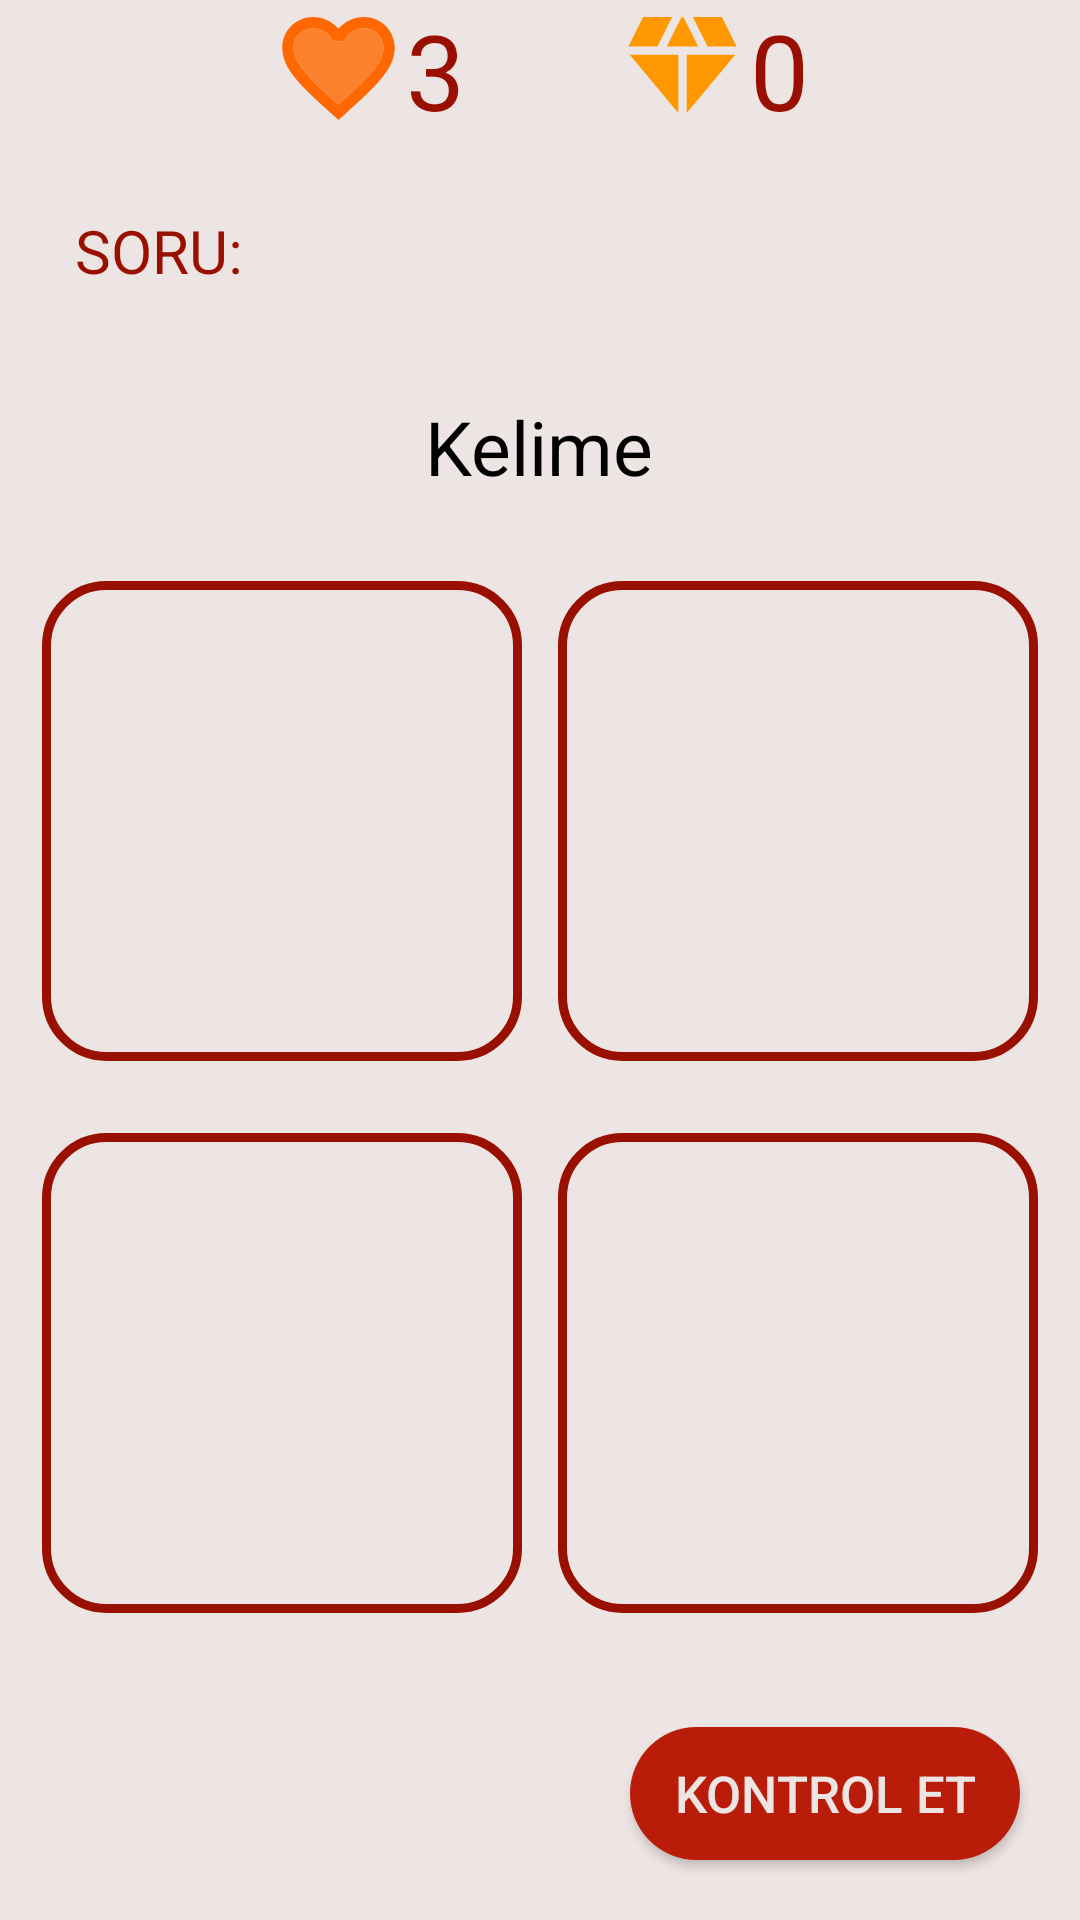

Write the Android layout XML for this screen, with the resource values it uses.
<!-- AndroidManifest.xml: application theme AppTheme -->
<!-- res/layout/activity_quiz_tekrar.xml -->
<?xml version="1.0" encoding="utf-8"?>
<androidx.constraintlayout.widget.ConstraintLayout xmlns:android="http://schemas.android.com/apk/res/android"
    xmlns:app="http://schemas.android.com/apk/res-auto"
    xmlns:tools="http://schemas.android.com/tools"
    android:id="@+id/main"
    android:layout_width="match_parent"
    android:layout_height="match_parent"
    tools:context=".Activity.QuizTekrarActivity"
    android:background="@color/linen">

    <LinearLayout
        android:layout_width="match_parent"
        android:layout_height="match_parent"
        android:orientation="vertical"
        tools:layout_editor_absoluteX="0dp"
        tools:layout_editor_absoluteY="0dp">

        <LinearLayout
            android:layout_width="match_parent"
            android:layout_height="wrap_content"
            android:gravity="center"
            android:orientation="horizontal">

            <LinearLayout
                android:layout_width="wrap_content"
                android:layout_height="wrap_content"
                android:layout_gravity="left"
                android:orientation="horizontal">

                <ImageView
                    android:layout_width="45dp"
                    android:layout_height="45dp"
                    android:layout_gravity="center"
                    android:src="@drawable/can" />

                <TextView
                    android:id="@+id/canTekrar"
                    android:layout_width="match_parent"
                    android:layout_height="match_parent"
                    android:layout_gravity="center"
                    android:gravity="center"
                    android:text="3"
                    android:textColor="@color/darkred"
                    android:textSize="35sp" />

            </LinearLayout>

            <LinearLayout
                android:layout_width="wrap_content"
                android:layout_height="wrap_content"
                android:layout_gravity="right"
                android:orientation="horizontal">

                <ImageView
                    android:layout_width="45dp"
                    android:layout_height="45dp"
                    android:layout_gravity="center"
                    android:layout_marginStart="50dp"
                    android:src="@drawable/puan" />

                <TextView
                    android:id="@+id/sinavPuaniTekrar"
                    android:layout_width="match_parent"
                    android:layout_height="match_parent"
                    android:layout_gravity="center"
                    android:gravity="center"
                    android:text="0"
                    android:textColor="@color/darkred"
                    android:textSize="35sp" />

            </LinearLayout>
        </LinearLayout>

        <TextView
            android:layout_width="wrap_content"
            android:layout_height="wrap_content"
            android:layout_margin="25dp"
            android:text="SORU:"
            android:textColor="@color/darkred"
            android:textSize="20sp" />

        <TextView
            android:id="@+id/questionText"
            android:layout_width="wrap_content"
            android:layout_height="wrap_content"
            android:layout_gravity="center"
            android:layout_margin="5dp"
            android:padding="5dp"
            android:text="Kelime"
            android:textColor="@color/black"
            android:textSize="25sp" />

        <LinearLayout
            android:layout_width="match_parent"
            android:layout_height="wrap_content"
            android:layout_gravity="center"
            android:gravity="center"
            android:layout_margin="6dp"
            android:orientation="vertical">

            <LinearLayout
                android:layout_width="wrap_content"
                android:layout_height="wrap_content"
                android:gravity="center"
                android:layout_gravity="center"
                android:layout_margin="6dp"
                android:orientation="horizontal">
                <LinearLayout
                    android:id="@+id/aButon"
                    android:layout_width="160dp"
                    android:layout_height="160dp"
                    android:gravity="center"
                    android:layout_gravity="center"
                    android:layout_margin="6dp"
                    android:background="@drawable/red_box"
                    android:orientation="horizontal">
                    <ImageView
                        android:id="@+id/optionA"
                        android:layout_width="150dp"
                        android:layout_height="150dp"
                        android:layout_centerInParent="true"
                        android:layout_gravity="center"
                        android:layout_margin="5dp"
                        android:padding="8dp"
                        android:visibility="gone"/>

                    <VideoView
                        android:id="@+id/optionVideoA"
                        android:layout_width="150dp"
                        android:layout_height="150dp"
                        android:layout_gravity="center"
                        android:layout_margin="5dp"
                        android:padding="13dp"
                        android:visibility="gone"
                        android:elevation="10dp"
                        />


                </LinearLayout>

                <LinearLayout
                    android:id="@+id/cButon"
                    android:background="@drawable/red_box"
                    android:layout_width="160dp"
                    android:layout_height="160dp"
                    android:layout_margin="6dp"
                    android:gravity="center"
                    android:layout_gravity="center"
                    android:orientation="horizontal">

                    <ImageView
                        android:id="@+id/optionC"
                        android:layout_width="150dp"
                        android:layout_height="150dp"
                        android:visibility="gone"
                        android:layout_centerInParent="true"
                        android:layout_gravity="center"
                        android:layout_margin="5dp"
                        android:padding="8dp"/>

                    <VideoView
                        android:id="@+id/optionVideoC"
                        android:layout_width="150dp"
                        android:layout_height="150dp"
                        android:layout_gravity="center"
                        android:layout_margin="5dp"
                        android:padding="13dp"
                        android:visibility="gone"
                        android:elevation="10dp"
                        android:layout_centerInParent="true"/>

                </LinearLayout>

            </LinearLayout>

            <LinearLayout

                android:layout_width="match_parent"
                android:layout_height="wrap_content"
                android:layout_gravity="center"
                android:gravity="center"
                android:layout_margin="6dp"
                android:orientation="horizontal">
                <LinearLayout
                    android:id="@+id/bButon"
                    android:background="@drawable/red_box"
                    android:layout_width="160dp"
                    android:layout_height="160dp"
                    android:gravity="center"
                    android:layout_margin="6dp"
                    android:layout_gravity="center"
                    android:orientation="horizontal">
                    <ImageView
                        android:id="@+id/optionB"
                        android:layout_width="150dp"
                        android:layout_height="150dp"
                        android:layout_centerInParent="true"
                        android:layout_gravity="center"
                        android:padding="8dp"
                        android:visibility="gone"
                        android:layout_margin="10dp"/>

                    <VideoView
                        android:id="@+id/optionVideoB"
                        android:layout_width="150dp"
                        android:layout_height="150dp"
                        android:layout_gravity="center"
                        android:layout_margin="5dp"
                        android:visibility="gone"
                        android:padding="13dp"
                        android:elevation="10dp"
                        android:layout_centerInParent="true"/>

                </LinearLayout>


                <LinearLayout
                    android:id="@+id/dButon"
                    android:background="@drawable/red_box"
                    android:layout_width="160dp"
                    android:layout_height="160dp"
                    android:gravity="center"
                    android:layout_margin="6dp"
                    android:layout_gravity="center"
                    android:orientation="horizontal">
                    <ImageView
                        android:id="@+id/optionD"
                        android:layout_width="150dp"
                        android:layout_height="150dp"
                        android:layout_centerInParent="true"
                        android:layout_gravity="center"
                        android:layout_margin="5dp"
                        android:visibility="gone"
                        android:padding="8dp"
                        />

                    <VideoView
                        android:id="@+id/optionVideoD"
                        android:layout_width="150dp"
                        android:layout_height="150dp"
                        android:layout_gravity="center"
                        android:layout_margin="5dp"
                        android:visibility="gone"
                        android:padding="13dp"
                        android:elevation="10dp"
                        android:layout_centerInParent="true"/>

                </LinearLayout>


            </LinearLayout>
        </LinearLayout>

        <androidx.appcompat.widget.AppCompatButton
            android:id="@+id/kontrolButon"
            android:layout_width="130dp"
            android:layout_height="wrap_content"
            android:text="Kontrol et"
            android:background="@drawable/buton"
            android:textColor="@color/linen"
            android:textSize="17dp"
            android:layout_gravity="end"
            android:layout_margin="20dp"/>

        <LinearLayout
            android:layout_width="match_parent"
            android:layout_height="wrap_content"
            android:orientation="horizontal"
            android:gravity="center">

            <TextView
                android:id="@+id/progressTextTekrar"
                android:layout_width="wrap_content"
                android:layout_height="wrap_content"
                android:text="0/15"
                android:textColor="@color/darkred"
                android:textSize="20sp"
                android:layout_margin="20dp"/>

            <ProgressBar
                android:id="@+id/progressBarTekrar"
                android:layout_width="0dp"
                android:layout_height="20dp"
                android:layout_weight="1"
                android:max="100"
                style="?android:attr/progressBarStyleHorizontal"/>

            <TextView
                android:id="@+id/timerTextTekrar"
                android:layout_width="wrap_content"
                android:layout_height="wrap_content"
                android:text="Time: 30"
                android:textColor="@color/darkred"
                android:textSize="20sp"
                android:layout_margin="20dp"/>
        </LinearLayout>
    </LinearLayout>
</androidx.constraintlayout.widget.ConstraintLayout>
<!-- resources referenced by this layout -->
<resources>
  <color name="black">#FF000000</color>
  <color name="darkred">#991000</color>
  <color name="linen">#ede5e3</color>
  <!-- drawable buton (drawable) -->
  <?xml version="1.0" encoding="utf-8"?>
  <selector xmlns:android="http://schemas.android.com/apk/res/android">
      <item android:state_enabled="false">
          <shape android:shape="rectangle">
              <solid android:color="@color/gray"/> 
              <corners android:radius="50dp"/> 
          </shape>
      </item>
      <item>
          <shape android:shape="rectangle">
              <solid android:color="@color/firebrick"/> 
              <corners android:radius="50dp"/> 
          </shape>
      </item>
  </selector>
  <!-- drawable can (drawable) -->
  <vector xmlns:android="http://schemas.android.com/apk/res/android" android:height="24dp" android:tint="#FF6800" android:viewportHeight="24" android:viewportWidth="24" android:width="24dp">
        
      <path android:fillAlpha="0.8" android:fillColor="@android:color/white" android:pathData="M16.5,5c-1.54,0 -3.04,0.99 -3.56,2.36h-1.87C10.54,5.99 9.04,5 7.5,5 5.5,5 4,6.5 4,8.5c0,2.89 3.14,5.74 7.9,10.05l0.1,0.1 0.1,-0.1C16.86,14.24 20,11.39 20,8.5c0,-2 -1.5,-3.5 -3.5,-3.5z" android:strokeAlpha="0.3"/>
        
      <path android:fillColor="@android:color/white" android:pathData="M16.5,3c-1.74,0 -3.41,0.81 -4.5,2.09C10.91,3.81 9.24,3 7.5,3 4.42,3 2,5.42 2,8.5c0,3.78 3.4,6.86 8.55,11.54L12,21.35l1.45,-1.32C18.6,15.36 22,12.28 22,8.5 22,5.42 19.58,3 16.5,3zM12.1,18.55l-0.1,0.1 -0.1,-0.1C7.14,14.24 4,11.39 4,8.5 4,6.5 5.5,5 7.5,5c1.54,0 3.04,0.99 3.57,2.36h1.87C13.46,5.99 14.96,5 16.5,5c2,0 3.5,1.5 3.5,3.5 0,2.89 -3.14,5.74 -7.9,10.05z"/>
      
  </vector>
  <!-- drawable puan (drawable) -->
  <vector xmlns:android="http://schemas.android.com/apk/res/android" android:height="24dp" android:tint="#FF9700" android:viewportHeight="24" android:viewportWidth="24" android:width="24dp">
        
      <path android:fillColor="@android:color/white" android:pathData="M12.16,3l-0.32,0l-2.63,5.25l5.58,0z"/>
        
      <path android:fillColor="@android:color/white" android:pathData="M16.46,8.25l5.16,0l-2.62,-5.25l-5.16,0z"/>
        
      <path android:fillColor="@android:color/white" android:pathData="M21.38,9.75l-8.63,0l0,10.35z"/>
        
      <path android:fillColor="@android:color/white" android:pathData="M11.25,20.1l0,-10.35l-8.63,0z"/>
        
      <path android:fillColor="@android:color/white" android:pathData="M7.54,8.25l2.62,-5.25l-5.16,0l-2.62,5.25z"/>
      
  </vector>
  <!-- drawable red_box (drawable) -->
  <?xml version="1.0" encoding="utf-8"?>
  <shape xmlns:android="http://schemas.android.com/apk/res/android"
      android:shape="rectangle"
      >
      <corners android:radius="20dp"/>
      <stroke
          android:color="@color/darkred"
          android:width="3dp"
          />
  
      <solid android:color="@color/linen"/>
  </shape>
  <style name="AppTheme" parent="Theme.AppCompat.Light.NoActionBar">
          
          <item name="android:windowNoTitle">true</item>
          <item name="android:windowFullscreen">true</item>
          <item name="android:windowContentOverlay">@null</item>
          <item name="android:windowTranslucentNavigation">true</item>
  
      </style>
  <color name="gray">#A9A9A9</color>
  <color name="firebrick">#b91c09</color>
</resources>
